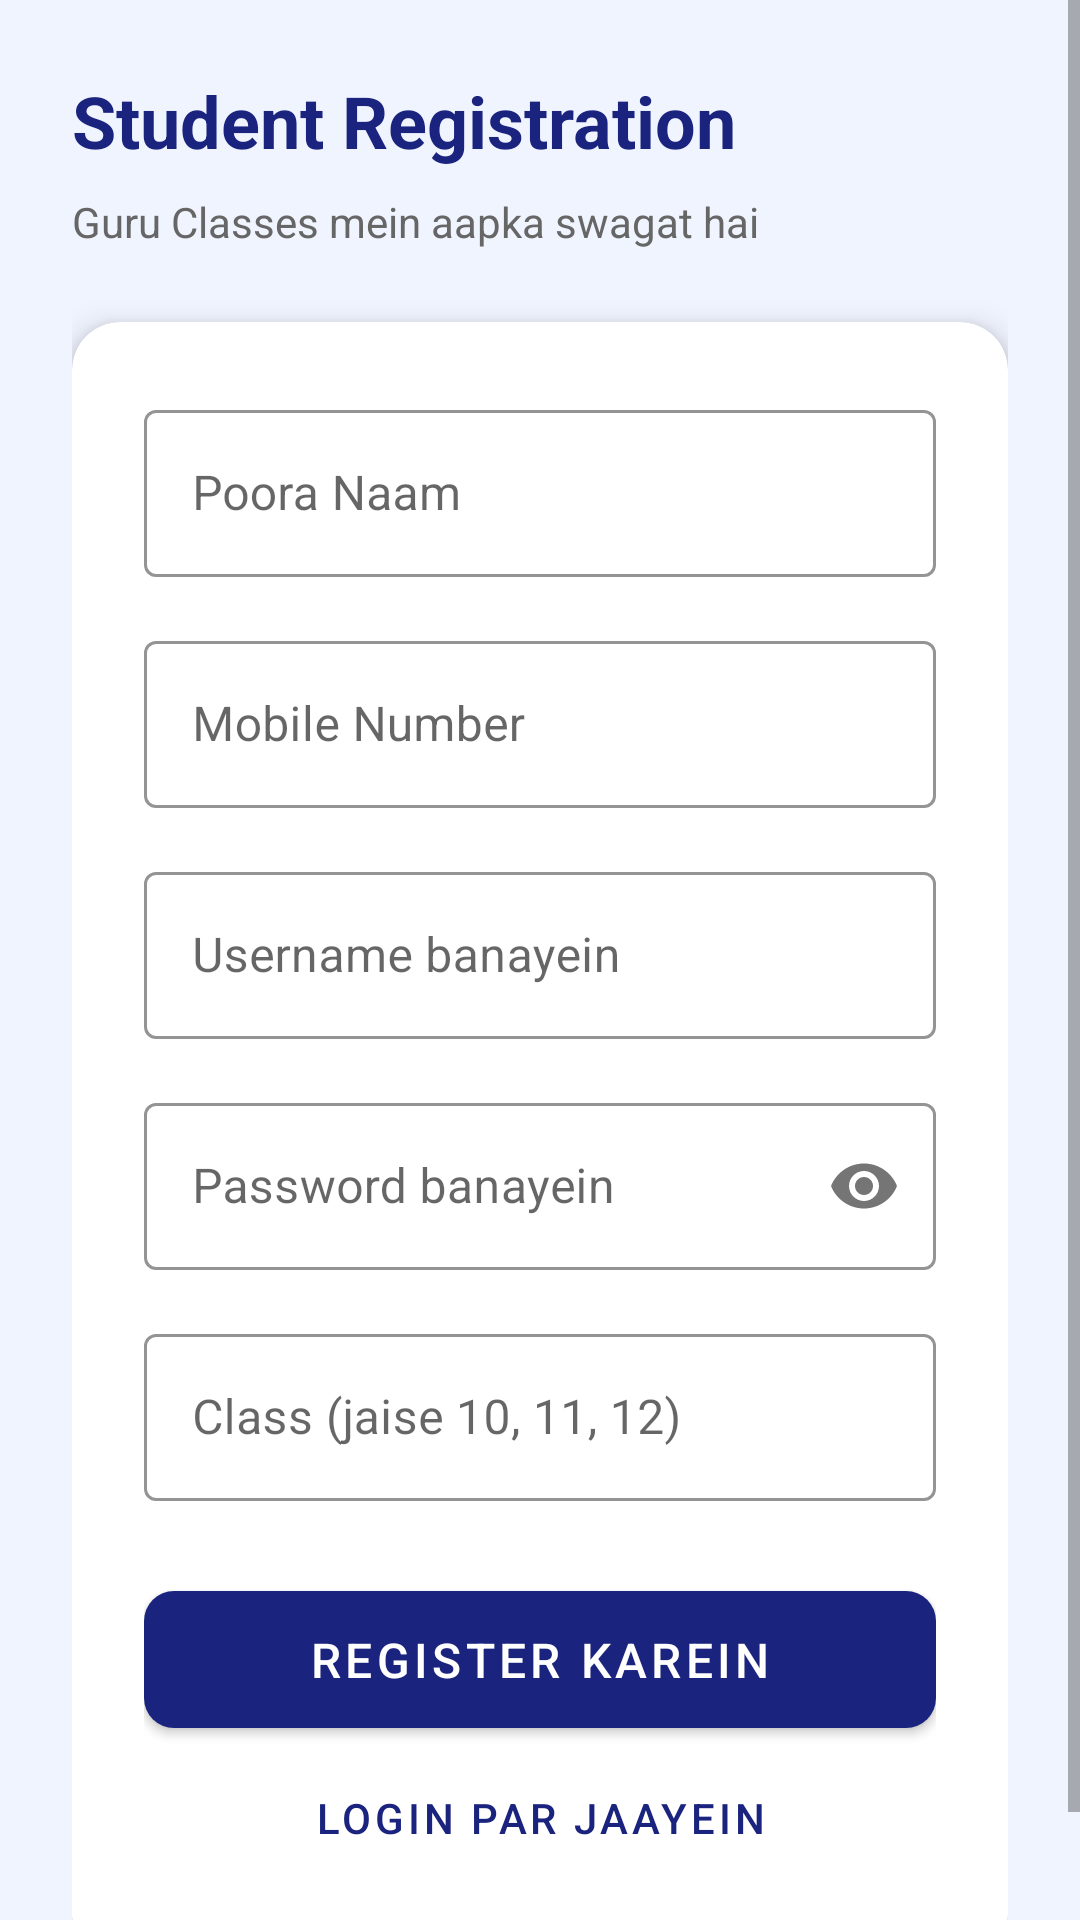

The Android layout XML behind this screen, and the referenced resources:
<!-- AndroidManifest.xml: application theme Theme.GuruClasses -->
<!-- res/layout/activity_register.xml -->
<?xml version="1.0" encoding="utf-8"?>
<ScrollView xmlns:android="http://schemas.android.com/apk/res/android"
    xmlns:app="http://schemas.android.com/apk/res-auto"
    android:layout_width="match_parent"
    android:layout_height="match_parent"
    android:background="@color/background">

    <LinearLayout
        android:layout_width="match_parent"
        android:layout_height="wrap_content"
        android:orientation="vertical"
        android:padding="24dp">

        <TextView
            android:layout_width="wrap_content"
            android:layout_height="wrap_content"
            android:text="Student Registration"
            android:textSize="24sp"
            android:textColor="@color/primary"
            android:textStyle="bold"
            android:layout_marginBottom="8dp" />

        <TextView
            android:layout_width="wrap_content"
            android:layout_height="wrap_content"
            android:text="Guru Classes mein aapka swagat hai"
            android:textSize="14sp"
            android:textColor="@color/text_secondary"
            android:layout_marginBottom="24dp" />

        <androidx.cardview.widget.CardView
            android:layout_width="match_parent"
            android:layout_height="wrap_content"
            app:cardElevation="6dp"
            app:cardCornerRadius="16dp">

            <LinearLayout
                android:layout_width="match_parent"
                android:layout_height="wrap_content"
                android:orientation="vertical"
                android:padding="24dp">

                <com.google.android.material.textfield.TextInputLayout
                    style="@style/InputLayout"
                    android:layout_width="match_parent"
                    android:layout_height="wrap_content"
                    android:hint="Poora Naam"
                    android:layout_marginBottom="16dp">
                    <com.google.android.material.textfield.TextInputEditText
                        android:id="@+id/etFullName"
                        android:layout_width="match_parent"
                        android:layout_height="wrap_content"
                        android:inputType="textPersonName" />
                </com.google.android.material.textfield.TextInputLayout>

                <com.google.android.material.textfield.TextInputLayout
                    style="@style/InputLayout"
                    android:layout_width="match_parent"
                    android:layout_height="wrap_content"
                    android:hint="Mobile Number"
                    android:layout_marginBottom="16dp">
                    <com.google.android.material.textfield.TextInputEditText
                        android:id="@+id/etMobile"
                        android:layout_width="match_parent"
                        android:layout_height="wrap_content"
                        android:inputType="phone"
                        android:maxLength="10" />
                </com.google.android.material.textfield.TextInputLayout>

                <com.google.android.material.textfield.TextInputLayout
                    style="@style/InputLayout"
                    android:layout_width="match_parent"
                    android:layout_height="wrap_content"
                    android:hint="Username banayein"
                    android:layout_marginBottom="16dp">
                    <com.google.android.material.textfield.TextInputEditText
                        android:id="@+id/etUsername"
                        android:layout_width="match_parent"
                        android:layout_height="wrap_content"
                        android:inputType="text" />
                </com.google.android.material.textfield.TextInputLayout>

                <com.google.android.material.textfield.TextInputLayout
                    style="@style/InputLayout"
                    android:layout_width="match_parent"
                    android:layout_height="wrap_content"
                    android:hint="Password banayein"
                    app:passwordToggleEnabled="true"
                    android:layout_marginBottom="16dp">
                    <com.google.android.material.textfield.TextInputEditText
                        android:id="@+id/etPassword"
                        android:layout_width="match_parent"
                        android:layout_height="wrap_content"
                        android:inputType="textPassword" />
                </com.google.android.material.textfield.TextInputLayout>

                <com.google.android.material.textfield.TextInputLayout
                    style="@style/InputLayout"
                    android:layout_width="match_parent"
                    android:layout_height="wrap_content"
                    android:hint="Class (jaise 10, 11, 12)"
                    app:passwordToggleEnabled="false"
                    android:layout_marginBottom="24dp">
                    <com.google.android.material.textfield.TextInputEditText
                        android:id="@+id/etClass"
                        android:layout_width="match_parent"
                        android:layout_height="wrap_content"
                        android:inputType="text" />
                </com.google.android.material.textfield.TextInputLayout>

                <com.google.android.material.button.MaterialButton
                    android:id="@+id/btnRegister"
                    style="@style/ButtonPrimary"
                    android:layout_width="match_parent"
                    android:layout_height="wrap_content"
                    android:text="Register Karein" />

                <com.google.android.material.button.MaterialButton
                    android:id="@+id/btnBack"
                    style="@style/Widget.MaterialComponents.Button.TextButton"
                    android:layout_width="match_parent"
                    android:layout_height="wrap_content"
                    android:text="Login par jaayein"
                    android:textColor="@color/primary" />

            </LinearLayout>
        </androidx.cardview.widget.CardView>
    </LinearLayout>
</ScrollView>
<!-- resources referenced by this layout -->
<resources>
  <color name="background">#F0F4FF</color>
  <color name="primary">#1A237E</color>
  <color name="text_secondary">#666666</color>
  <style name="ButtonPrimary" parent="Widget.MaterialComponents.Button">
          <item name="backgroundTint">@color/primary</item>
          <item name="android:textColor">@color/white</item>
          <item name="cornerRadius">10dp</item>
          <item name="android:textSize">16sp</item>
          <item name="android:paddingTop">12dp</item>
          <item name="android:paddingBottom">12dp</item>
      </style>
  <style name="InputLayout" parent="Widget.MaterialComponents.TextInputLayout.OutlinedBox">
          <item name="boxStrokeColor">@color/primary</item>
          <item name="hintTextColor">@color/primary</item>
      </style>
  <style name="Theme.GuruClasses" parent="Theme.MaterialComponents.Light.NoActionBar">
          <item name="colorPrimary">@color/primary</item>
          <item name="colorPrimaryDark">@color/primary_dark</item>
          <item name="colorAccent">@color/accent</item>
          <item name="android:windowBackground">@color/background</item>
      </style>
  <color name="white">#FFFFFF</color>
  <color name="primary_dark">#0D1B6E</color>
  <color name="accent">#FF6F00</color>
</resources>
